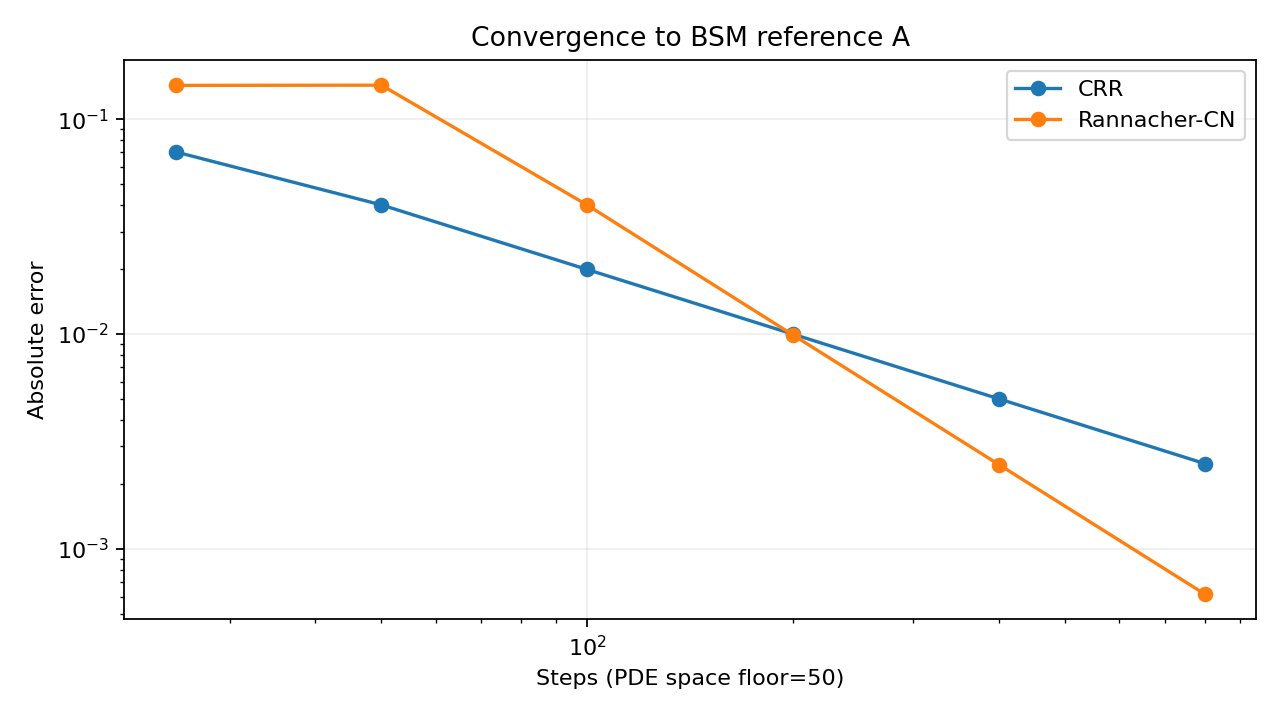

Source data for this figure (header and first rows):
steps, tree, tree_error, pde, pde_error
25, 10.52, 0.07038, 10.59, 0.1435
50, 10.41, 0.03989, 10.59, 0.1438
100, 10.43, 0.01997, 10.41, 0.03984
200, 10.44, 0.009992, 10.44, 0.009905
400, 10.45, 0.004998, 10.45, 0.002473
800, 10.45, 0.002499, 10.45, 0.000618
